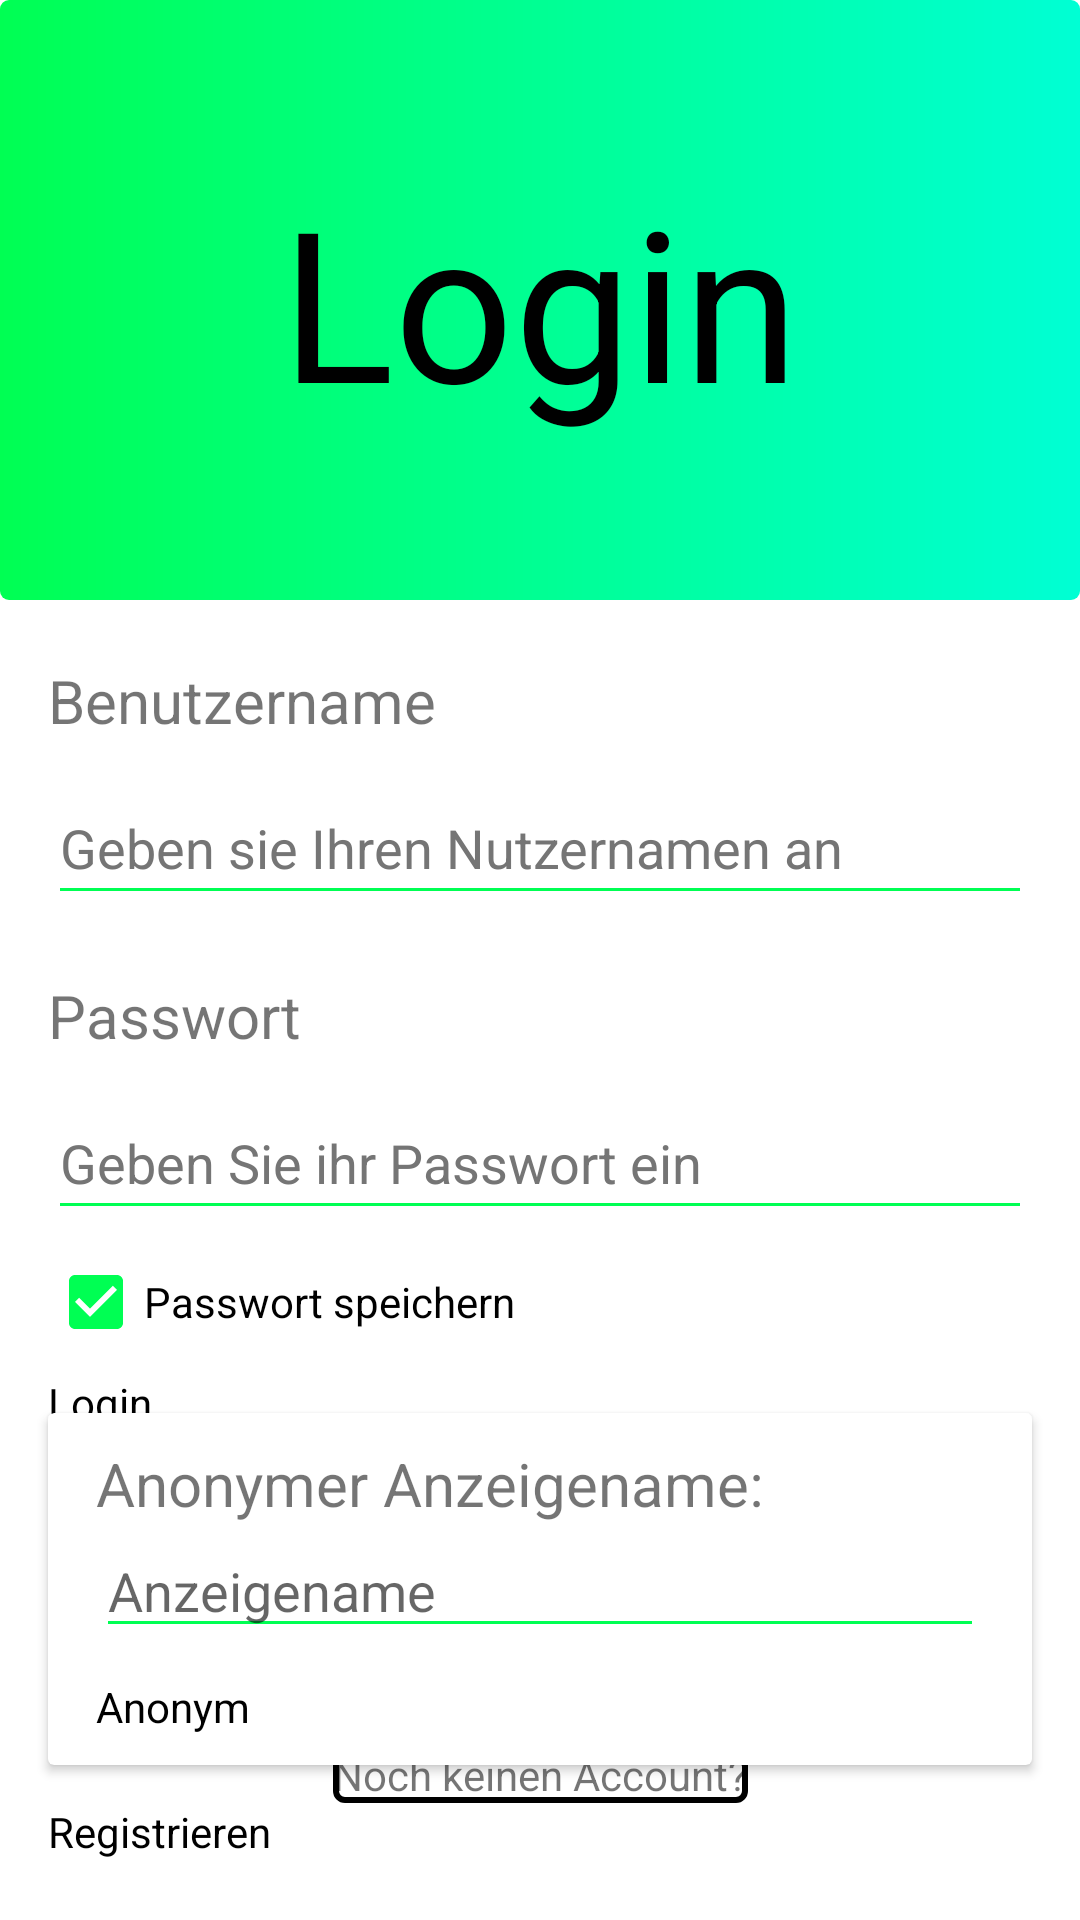

Reconstruct the res/layout file that produces this screen, plus the resources it refers to.
<!-- AndroidManifest.xml: application theme Theme.Surveyer -->
<!-- res/layout/fragment_login.xml -->
<?xml version="1.0" encoding="utf-8"?>
<androidx.constraintlayout.widget.ConstraintLayout xmlns:android="http://schemas.android.com/apk/res/android"
    xmlns:app="http://schemas.android.com/apk/res-auto"
    xmlns:tools="http://schemas.android.com/tools"
    android:layout_width="match_parent"
    android:layout_height="match_parent"
    tools:context=".ui.onBoarding.OnBoarding">

    <androidx.constraintlayout.widget.ConstraintLayout
        android:id="@+id/constraintLayout"
        android:layout_width="match_parent"
        android:layout_height="200dp"
        app:layout_constraintEnd_toEndOf="parent"
        app:layout_constraintStart_toStartOf="parent"
        app:layout_constraintTop_toTopOf="parent"
        tools:ignore="ImageContrastCheck">

        <ImageView
            android:id="@+id/imageView2"
            android:layout_width="match_parent"
            android:layout_height="200dp"
            android:contentDescription="@string/header"
            android:src="@drawable/button_style"
            app:layout_constraintEnd_toEndOf="parent"
            app:layout_constraintStart_toStartOf="parent"
            app:layout_constraintTop_toTopOf="parent"
            tools:ignore="ImageContrastCheck" />

        <TextView
            android:id="@+id/textView2"
            android:layout_width="wrap_content"
            android:layout_height="wrap_content"
            android:text="Login"
            android:textColor="@color/black"
            android:textSize="70sp"
            app:layout_constraintBottom_toBottomOf="parent"
            app:layout_constraintEnd_toEndOf="@+id/constraintLayout"
            app:layout_constraintStart_toStartOf="parent"
            app:layout_constraintTop_toTopOf="@+id/constraintLayout" />

    </androidx.constraintlayout.widget.ConstraintLayout>

    <TextView
        android:id="@+id/textView5"
        android:layout_width="wrap_content"
        android:layout_height="wrap_content"
        android:layout_marginStart="16dp"
        android:layout_marginTop="20dp"
        android:text="@string/benutzername"
        android:textSize="20sp"
        app:layout_constraintStart_toStartOf="parent"
        app:layout_constraintTop_toBottomOf="@+id/constraintLayout" />

    <EditText
        android:id="@+id/usernameInput"
        android:layout_width="0dp"
        android:layout_height="48dp"
        android:layout_marginStart="16dp"
        android:layout_marginTop="10dp"
        android:layout_marginEnd="16dp"
        android:autofillHints="username"
        android:ems="10"
        android:hint="@string/geben_sie_ihren_nutzernamen_an"
        android:inputType="textPersonName"
        android:textColorHint="#757575"
        app:backgroundTint="@color/main"
        app:layout_constraintEnd_toEndOf="parent"
        app:layout_constraintStart_toStartOf="parent"
        app:layout_constraintTop_toBottomOf="@+id/textView5" />

    <TextView
        android:id="@+id/textView6"
        android:layout_width="wrap_content"
        android:layout_height="wrap_content"
        android:layout_marginStart="16dp"
        android:layout_marginTop="20dp"
        android:text="@string/passwort"
        android:textSize="20sp"
        app:layout_constraintStart_toStartOf="parent"
        app:layout_constraintTop_toBottomOf="@+id/usernameInput" />

    <EditText
        android:id="@+id/passwordInput"
        android:layout_width="0dp"
        android:layout_height="48dp"
        android:layout_marginStart="16dp"
        android:layout_marginTop="10dp"
        android:layout_marginEnd="16dp"
        android:autofillHints="password"
        android:ems="10"
        android:hint="@string/geben_sie_ihr_passwort_ein"
        android:inputType="textShortMessage|textPersonName|textWebPassword"
        android:textColorHint="#757575"
        app:backgroundTint="@color/main"
        app:layout_constraintEnd_toEndOf="parent"
        app:layout_constraintStart_toStartOf="parent"
        app:layout_constraintTop_toBottomOf="@+id/textView6" />

    <Button
        android:id="@+id/registerButton"
        android:layout_width="0dp"
        android:layout_height="wrap_content"
        android:layout_marginStart="16dp"
        android:layout_marginEnd="16dp"
        android:text="@string/login"
        android:textColor="@color/black"
        app:background="@style/buttonStyle"
        app:layout_constraintEnd_toEndOf="parent"
        app:layout_constraintHorizontal_bias="0.0"
        app:layout_constraintStart_toStartOf="parent"
        app:layout_constraintTop_toBottomOf="@+id/savePassword" />

    <CheckBox
        android:id="@+id/savePassword"
        android:layout_width="wrap_content"
        android:layout_height="wrap_content"
        android:layout_marginStart="16dp"
        android:buttonTint="@color/main"
        android:checked="true"
        android:text="@string/passwort_speichern"
        app:layout_constraintStart_toStartOf="parent"
        app:layout_constraintTop_toBottomOf="@+id/passwordInput" />

    <Button
        android:id="@+id/loginButton"
        style="@style/buttonStyle"
        android:layout_width="0dp"
        android:layout_height="wrap_content"
        android:layout_marginStart="16dp"
        android:layout_marginEnd="16dp"
        android:layout_marginBottom="20dp"
        android:text="@string/registrieren"
        android:textColor="@color/black"
        app:layout_constraintBottom_toBottomOf="parent"
        app:layout_constraintEnd_toEndOf="parent"
        app:layout_constraintStart_toStartOf="parent" />

    <TextView
        android:id="@+id/textView7"
        android:layout_width="wrap_content"
        android:layout_height="wrap_content"
        android:background="@drawable/button_with_stroke"
        android:text="@string/noch_keinen_account"
        app:layout_constraintBottom_toTopOf="@+id/loginButton"
        app:layout_constraintEnd_toEndOf="parent"
        app:layout_constraintStart_toStartOf="parent" />

    <androidx.cardview.widget.CardView
        android:layout_width="match_parent"
        android:layout_height="wrap_content"
        android:layout_marginStart="16dp"
        android:layout_marginEnd="16dp"
        app:layout_constraintBottom_toTopOf="@+id/textView7"
        app:layout_constraintEnd_toEndOf="parent"
        app:layout_constraintStart_toStartOf="parent"
        app:layout_constraintTop_toBottomOf="@+id/registerButton">

        <androidx.constraintlayout.widget.ConstraintLayout
            android:layout_width="match_parent"
            android:layout_height="match_parent">

            <TextView
                android:id="@+id/shownNameText"
                android:layout_width="wrap_content"
                android:layout_height="wrap_content"
                android:layout_marginStart="16dp"
                android:layout_marginTop="10dp"
                android:text="Anonymer Anzeigename:"
                android:textSize="20sp"
                app:layout_constraintStart_toStartOf="parent"
                app:layout_constraintTop_toTopOf="parent" />

            <Button
                android:id="@+id/anonymButton"
                android:layout_width="0dp"
                android:layout_height="wrap_content"
                android:layout_marginStart="16dp"
                android:layout_marginTop="10dp"
                android:layout_marginEnd="16dp"
                android:layout_marginBottom="10dp"
                android:text="@string/anonym"
                android:textColor="@color/black"
                app:layout_constraintBottom_toBottomOf="parent"
                app:layout_constraintEnd_toEndOf="parent"
                app:layout_constraintStart_toStartOf="parent"
                app:layout_constraintTop_toBottomOf="@+id/shownNameInput_login" />

            <EditText
                android:id="@+id/shownNameInput_login"
                android:layout_width="0dp"
                android:layout_height="wrap_content"
                android:layout_marginStart="16dp"
                android:layout_marginEnd="16dp"
                android:ems="10"
                android:hint="Anzeigename"
                android:inputType="textPersonName"
                app:backgroundTint="@color/main"
                app:layout_constraintEnd_toEndOf="parent"
                app:layout_constraintStart_toStartOf="parent"
                app:layout_constraintTop_toBottomOf="@+id/shownNameText" />
        </androidx.constraintlayout.widget.ConstraintLayout>
    </androidx.cardview.widget.CardView>

</androidx.constraintlayout.widget.ConstraintLayout>
<!-- resources referenced by this layout -->
<resources>
  <color name="black">#FF000000</color>
  <color name="main">#00ff53</color>
  <!-- drawable button_style (drawable) -->
  <?xml version="1.0" encoding="utf-8"?>
  <shape xmlns:android="http://schemas.android.com/apk/res/android">
      <gradient android:startColor="@color/main"
          android:angle="0"
          android:endColor="@color/alternative_main"/>
      <corners android:radius="3dp"/>
  </shape>
  <!-- drawable button_with_stroke (drawable) -->
  <?xml version="1.0" encoding="utf-8"?>
  <shape xmlns:android="http://schemas.android.com/apk/res/android" android:shape="rectangle">
      <stroke
          android:width="2dp"
          android:color="#000000" />
      <corners android:radius="3dp"/>
  </shape>
  <string name="anonym">Anonym</string>
  <string name="benutzername">Benutzername</string>
  <string name="geben_sie_ihr_passwort_ein">Geben Sie ihr Passwort ein</string>
  <string name="geben_sie_ihren_nutzernamen_an">Geben sie Ihren Nutzernamen an</string>
  <string name="header">HEADER</string>
  <string name="login">Login</string>
  <string name="noch_keinen_account">Noch keinen Account?</string>
  <string name="passwort">Passwort</string>
  <string name="passwort_speichern">Passwort speichern</string>
  <string name="registrieren">Registrieren</string>
  <style name="buttonStyle">
          <item name="background">@drawable/button_selector</item>
      </style>
  <style name="Theme.Surveyer" parent="Theme.MaterialComponents.DayNight.NoActionBar">
          
          <item name="colorPrimary">@color/main</item>
          <item name="colorPrimaryVariant">@color/main</item>
          <item name="colorOnPrimary">@color/white</item>
          
          <item name="colorSecondary">@color/alternative_main</item>
          <item name="colorSecondaryVariant">@color/alternative_main</item>
          <item name="colorOnSecondary">@color/black</item>
          
          <item name="android:statusBarColor" tools:targetApi="l">?attr/colorPrimaryVariant</item>
          
          <item name="backgroundTint">@color/background</item>
          <item name="android:navigationBarColor">@color/menuBar</item>
          <item name="buttonStyle">@style/buttonStyle</item>
  
      </style>
  <color name="alternative_main">#00ffd4</color>
  <!-- drawable button_selector (drawable) -->
  <?xml version="1.0" encoding="utf-8"?>
  <selector xmlns:android="http://schemas.android.com/apk/res/android">
      <item
          android:drawable="@drawable/button_style"
          />
  </selector>
  <color name="white">#FFFFFFFF</color>
  <color name="background">#121212</color>
  <color name="menuBar">#181818</color>
</resources>
